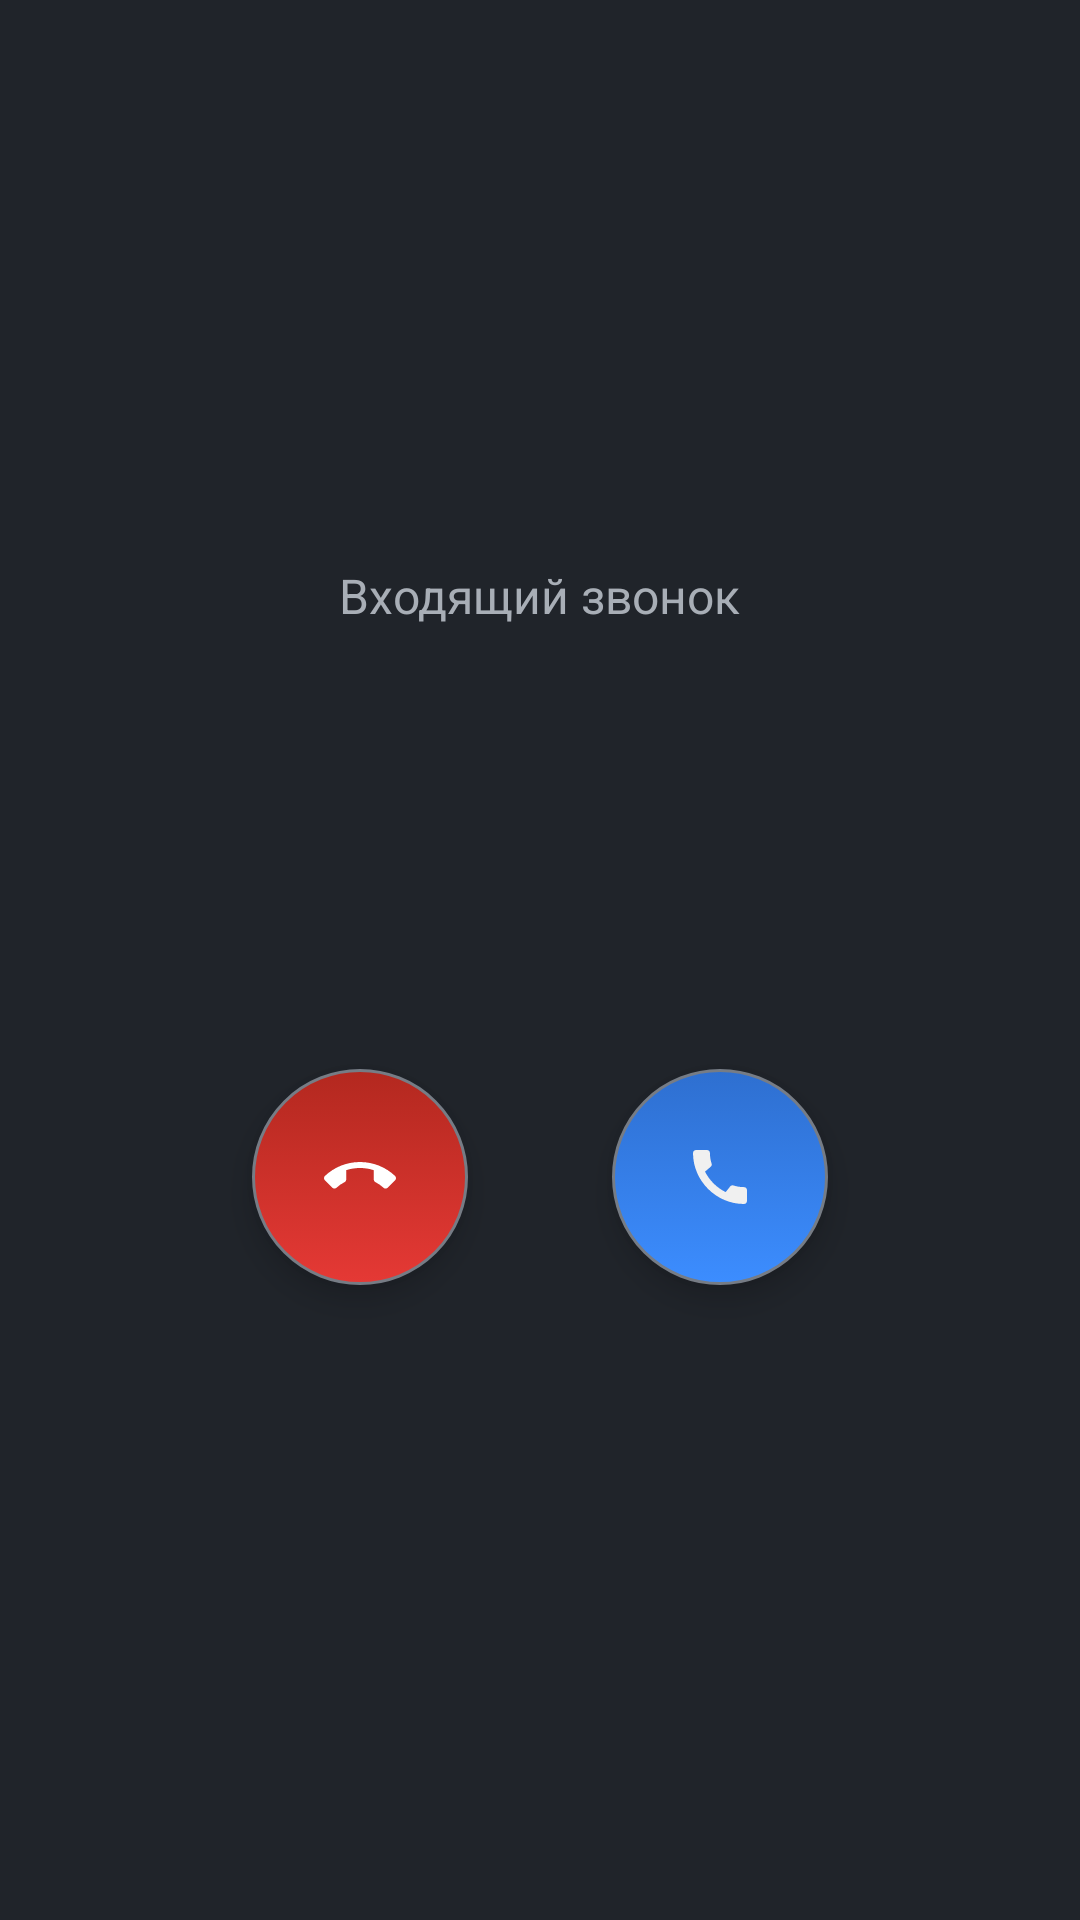

Layout XML and referenced resources for this Android screen:
<!-- AndroidManifest.xml: application theme Theme.Cat3D -->
<!-- res/layout/activity_incoming_call.xml -->
<?xml version="1.0" encoding="utf-8"?>
<LinearLayout xmlns:android="http://schemas.android.com/apk/res/android"
    android:layout_width="match_parent"
    android:layout_height="match_parent"
    android:orientation="vertical"
    android:gravity="center"
    android:background="@color/cat_window_bg"
    android:padding="24dp">

    <TextView
        android:layout_width="wrap_content"
        android:layout_height="wrap_content"
        android:text="@string/incoming_call_title"
        android:textColor="@color/cat_text_secondary"
        android:textSize="16sp" />

    <TextView
        android:id="@+id/callerNameText"
        android:layout_width="wrap_content"
        android:layout_height="wrap_content"
        android:layout_marginTop="12dp"
        android:textColor="@color/cat_text_primary"
        android:textSize="28sp" />

    <TextView
        android:id="@+id/callerNumberText"
        android:layout_width="wrap_content"
        android:layout_height="wrap_content"
        android:layout_marginTop="4dp"
        android:textColor="@color/cat_text_secondary"
        android:textSize="16sp" />

    <LinearLayout
        android:layout_width="match_parent"
        android:layout_height="wrap_content"
        android:orientation="horizontal"
        android:gravity="center"
        android:layout_marginTop="48dp">

        <ImageButton
            android:id="@+id/declineButton"
            style="@style/Cat.HangupButton"
            android:layout_width="72dp"
            android:layout_height="72dp"
            android:layout_margin="24dp"
            android:contentDescription="@string/decline_button"
            android:src="@drawable/ic_call_end" />

        <ImageButton
            android:id="@+id/acceptButton"
            style="@style/Cat.CallButton"
            android:layout_width="72dp"
            android:layout_height="72dp"
            android:layout_margin="24dp"
            android:contentDescription="@string/answer_button"
            android:src="@drawable/ic_call" />
    </LinearLayout>

</LinearLayout>
<!-- resources referenced by this layout -->
<resources>
  <color name="cat_text_primary">#FFF0F0F0</color>
  <color name="cat_text_secondary">#FFA8AEB6</color>
  <color name="cat_window_bg">#FF20242A</color>
  <string name="answer_button">Ответить</string>
  <string name="decline_button">Отклонить</string>
  <string name="incoming_call_title">Входящий звонок</string>
  <style name="Cat.CallButton" parent="">
          <item name="android:background">@drawable/bg_button_accent</item>
          <item name="android:elevation">6dp</item>
          <item name="android:stateListAnimator">@null</item>
      </style>
  <style name="Cat.HangupButton" parent="">
          <item name="android:background">@drawable/bg_button_danger</item>
          <item name="android:elevation">6dp</item>
          <item name="android:stateListAnimator">@null</item>
      </style>
  <!-- drawable bg_button_accent (drawable) -->
  <?xml version="1.0" encoding="utf-8"?>
  <selector xmlns:android="http://schemas.android.com/apk/res/android">
      <item android:state_pressed="true" android:drawable="@drawable/bg_button_accent_pressed" />
      <item android:drawable="@drawable/bg_button_accent_normal" />
  </selector>
  <!-- drawable bg_button_danger (drawable) -->
  <?xml version="1.0" encoding="utf-8"?>
  <selector xmlns:android="http://schemas.android.com/apk/res/android">
      <item android:state_pressed="true" android:drawable="@drawable/bg_button_danger_pressed" />
      <item android:drawable="@drawable/bg_button_danger_normal" />
  </selector>
  <color name="cat_accent_blue">#FF3C8DFF</color>
  <!-- drawable bg_button_accent_pressed (drawable) -->
  <?xml version="1.0" encoding="utf-8"?>
  <shape xmlns:android="http://schemas.android.com/apk/res/android" android:shape="oval">
      <gradient
          android:angle="90"
          android:startColor="@color/cat_accent_blue_pressed"
          android:endColor="@color/cat_accent_blue" />
      <stroke android:width="1dp" android:color="@color/cat_edge_hover" />
  </shape>
  <!-- drawable bg_button_accent_normal (drawable) -->
  <?xml version="1.0" encoding="utf-8"?>
  <shape xmlns:android="http://schemas.android.com/apk/res/android" android:shape="oval">
      <gradient
          android:angle="90"
          android:startColor="@color/cat_accent_blue"
          android:endColor="@color/cat_accent_blue_pressed" />
      <stroke android:width="1dp" android:color="@color/cat_edge_hover" />
  </shape>
  <!-- drawable bg_button_danger_pressed (drawable) -->
  <?xml version="1.0" encoding="utf-8"?>
  <shape xmlns:android="http://schemas.android.com/apk/res/android" android:shape="oval">
      <gradient
          android:angle="90"
          android:startColor="@color/cat_danger_red_pressed"
          android:endColor="@color/cat_danger_red" />
      <stroke android:width="1dp" android:color="@color/cat_edge_hover" />
  </shape>
  <!-- drawable bg_button_danger_normal (drawable) -->
  <?xml version="1.0" encoding="utf-8"?>
  <shape xmlns:android="http://schemas.android.com/apk/res/android" android:shape="oval">
      <gradient
          android:angle="90"
          android:startColor="@color/cat_danger_red"
          android:endColor="@color/cat_danger_red_pressed" />
      <stroke android:width="1dp" android:color="@color/cat_edge_hover" />
  </shape>
  <color name="cat_accent_blue_pressed">#FF2E6FD0</color>
  <color name="cat_edge_hover">#FF767C85</color>
  <color name="cat_danger_red_pressed">#FFB3281F</color>
  <color name="cat_danger_red">#FFE53935</color>
</resources>
